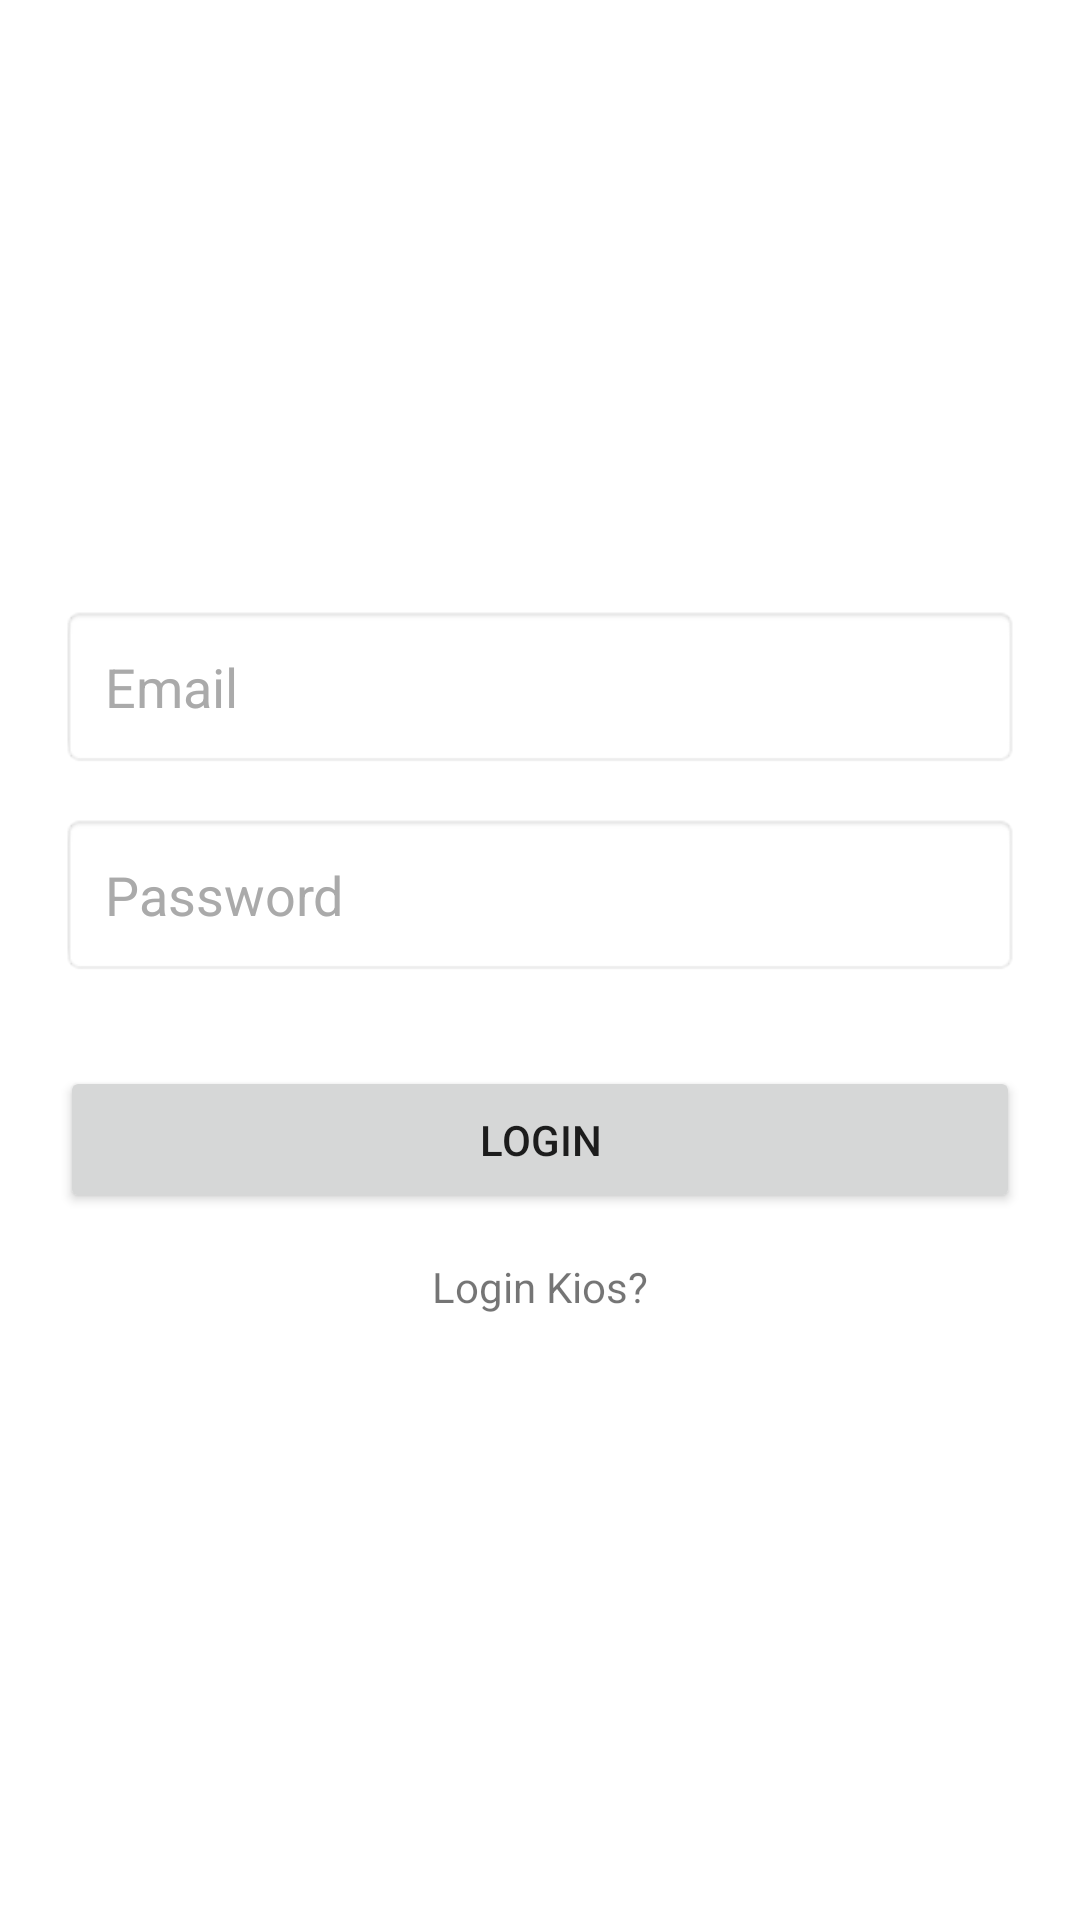

Produce the Android XML layout that renders to this screen, including the resource entries it uses.
<!-- AndroidManifest.xml: application theme Theme.Pupuk -->
<!-- res/layout/activity_login.xml -->
<?xml version="1.0" encoding="utf-8"?>
<androidx.constraintlayout.widget.ConstraintLayout xmlns:android="http://schemas.android.com/apk/res/android"
    xmlns:app="http://schemas.android.com/apk/res-auto"
    xmlns:tools="http://schemas.android.com/tools"
    android:layout_width="match_parent"
    android:layout_height="match_parent"
    tools:context=".LoginActivity">

    <LinearLayout
        android:layout_width="match_parent"
        android:layout_height="wrap_content"
        android:layout_margin="20dp"
        android:orientation="vertical"
        app:layout_constraintBottom_toBottomOf="parent"
        app:layout_constraintTop_toTopOf="parent"
        tools:layout_editor_absoluteX="20dp">


        <EditText
            android:id="@+id/et_email"
            android:layout_width="match_parent"
            android:layout_height="wrap_content"
            android:layout_marginBottom="15dp"
            android:background="@android:drawable/editbox_background_normal"
            android:textColor="@android:color/darker_gray"
            android:textColorHint="@android:color/darker_gray"
            android:hint="Email"
            android:inputType="textEmailAddress"
            android:padding="15dp" />

        <EditText
            android:id="@+id/et_password"
            android:layout_width="match_parent"
            android:layout_height="wrap_content"
            android:layout_marginBottom="15dp"
            android:textColor="@android:color/darker_gray"
            android:textColorHint="@android:color/darker_gray"
            android:background="@android:drawable/editbox_background_normal"
            android:hint="Password"
            android:inputType="textPassword"
            android:padding="15dp" />

        <Button
            android:id="@+id/btn_login"
            android:layout_width="match_parent"
            android:layout_height="wrap_content"
            android:layout_marginVertical="15dp"
            android:padding="15dp"
            android:text="Login" />

        <TextView
            android:id="@+id/kios"
            android:layout_width="match_parent"
            android:layout_height="wrap_content"
            android:textAlignment="center"
            android:text="Login Kios?" />
    </LinearLayout>

</androidx.constraintlayout.widget.ConstraintLayout>
<!-- resources referenced by this layout -->
<resources>
  <style name="Theme.Pupuk" parent="Theme.MaterialComponents.DayNight.NoActionBar">
          
          <item name="colorPrimary">@color/red_500</item>
          <item name="colorPrimaryVariant">@color/red_700</item>
          <item name="colorOnPrimary">@color/white</item>
          
          <item name="colorSecondary">@color/teal_200</item>
          <item name="colorSecondaryVariant">@color/teal_700</item>
          <item name="colorOnSecondary">@color/black</item>
          
          <item name="android:statusBarColor">?attr/colorPrimary</item>
          
      </style>
  <color name="red_500">#EE0000</color>
  <color name="red_700">#B30000</color>
  <color name="white">#FFFFFFFF</color>
  <color name="teal_200">#FF03DAC5</color>
  <color name="teal_700">#FF018786</color>
  <color name="black">#FF000000</color>
</resources>
